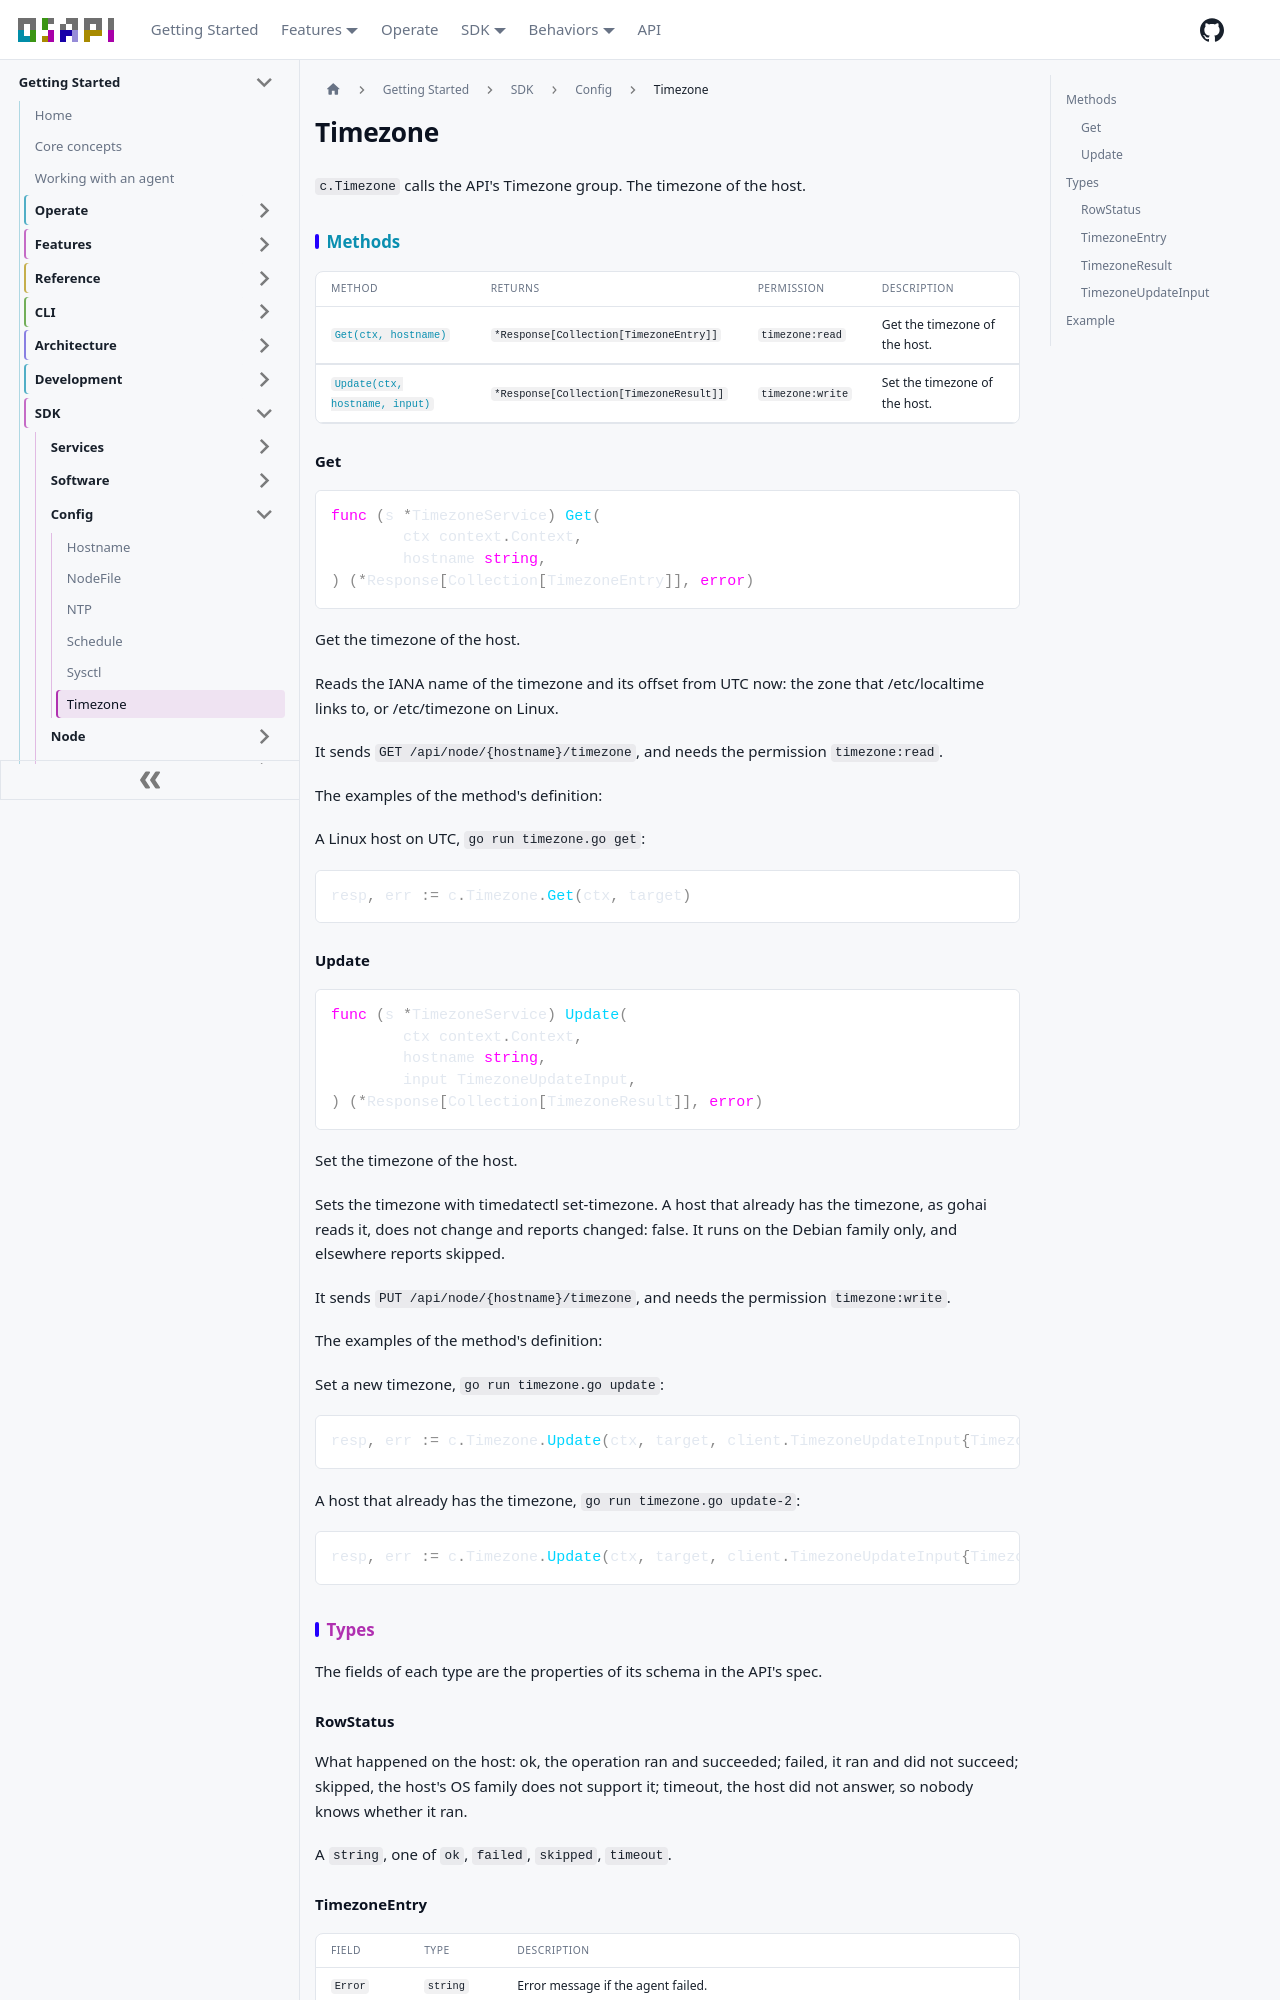

repository: osapi-io/osapi · page: sidebar/sdk/config/timezone.html · generator: docusaurus

---
title: Timezone
---

<!-- Code generated by internal/sdk/gen. DO NOT EDIT. -->

# Timezone

`c.Timezone` calls the API's Timezone group. The timezone of the host.

## Methods

| Method                                    | Returns                                 | Permission       | Description                   |
| ----------------------------------------- | --------------------------------------- | ---------------- | ----------------------------- |
| [`Get(ctx, hostname)`](#get)              | `*Response[Collection[TimezoneEntry]]`  | `timezone:read`  | Get the timezone of the host. |
| [`Update(ctx, hostname, input)`](#update) | `*Response[Collection[TimezoneResult]]` | `timezone:write` | Set the timezone of the host. |

### Get

```go
func (s *TimezoneService) Get(
	ctx context.Context,
	hostname string,
) (*Response[Collection[TimezoneEntry]], error)
```

Get the timezone of the host.

Reads the IANA name of the timezone and its offset from UTC now: the zone that
/etc/localtime links to, or /etc/timezone on Linux.

It sends `GET /api/node/{hostname}/timezone`, and needs the permission
`timezone:read`.

The examples of the method's definition:

A Linux host on UTC, `go run timezone.go get`:

```go
resp, err := c.Timezone.Get(ctx, target)
```

### Update

```go
func (s *TimezoneService) Update(
	ctx context.Context,
	hostname string,
	input TimezoneUpdateInput,
) (*Response[Collection[TimezoneResult]], error)
```

Set the timezone of the host.

Sets the timezone with timedatectl set-timezone. A host that already has the
timezone, as gohai reads it, does not change and reports changed: false. It runs
on the Debian family only, and elsewhere reports skipped.

It sends `PUT /api/node/{hostname}/timezone`, and needs the permission
`timezone:write`.

The examples of the method's definition:

Set a new timezone, `go run timezone.go update`:

```go
resp, err := c.Timezone.Update(ctx, target, client.TimezoneUpdateInput{Timezone: "America/New_York"})
```

A host that already has the timezone, `go run timezone.go update-2`:

```go
resp, err := c.Timezone.Update(ctx, target, client.TimezoneUpdateInput{Timezone: "UTC"})
```

## Types

The fields of each type are the properties of its schema in the API's spec.

### RowStatus

What happened on the host: ok, the operation ran and succeeded; failed, it ran
and did not succeed; skipped, the host's OS family does not support it; timeout,
the host did not answer, so nobody knows whether it ran.

A `string`, one of `ok`, `failed`, `skipped`, `timeout`.

### TimezoneEntry

| Field       | Type        | Description                                                                                                                                                                                                              |
| ----------- | ----------- | ------------------------------------------------------------------------------------------------------------------------------------------------------------------------------------------------------------------------ |
| `Error`     | `string`    | Error message if the agent failed.                                                                                                                                                                                       |
| `Hostname`  | `string`    | Hostname of the agent that produced this result.                                                                                                                                                                         |
| `Status`    | `RowStatus` | What happened on the host: ok, the operation ran and succeeded; failed, it ran and did not succeed; skipped, the host's OS family does not support it; timeout, the host did not answer, so nobody knows whether it ran. |
| `Timezone`  | `string`    | The IANA name of the timezone, such as America/New_York.                                                                                                                                                                 |
| `UTCOffset` | `string`    | The offset from UTC now, such as -05:00.                                                                                                                                                                                 |
